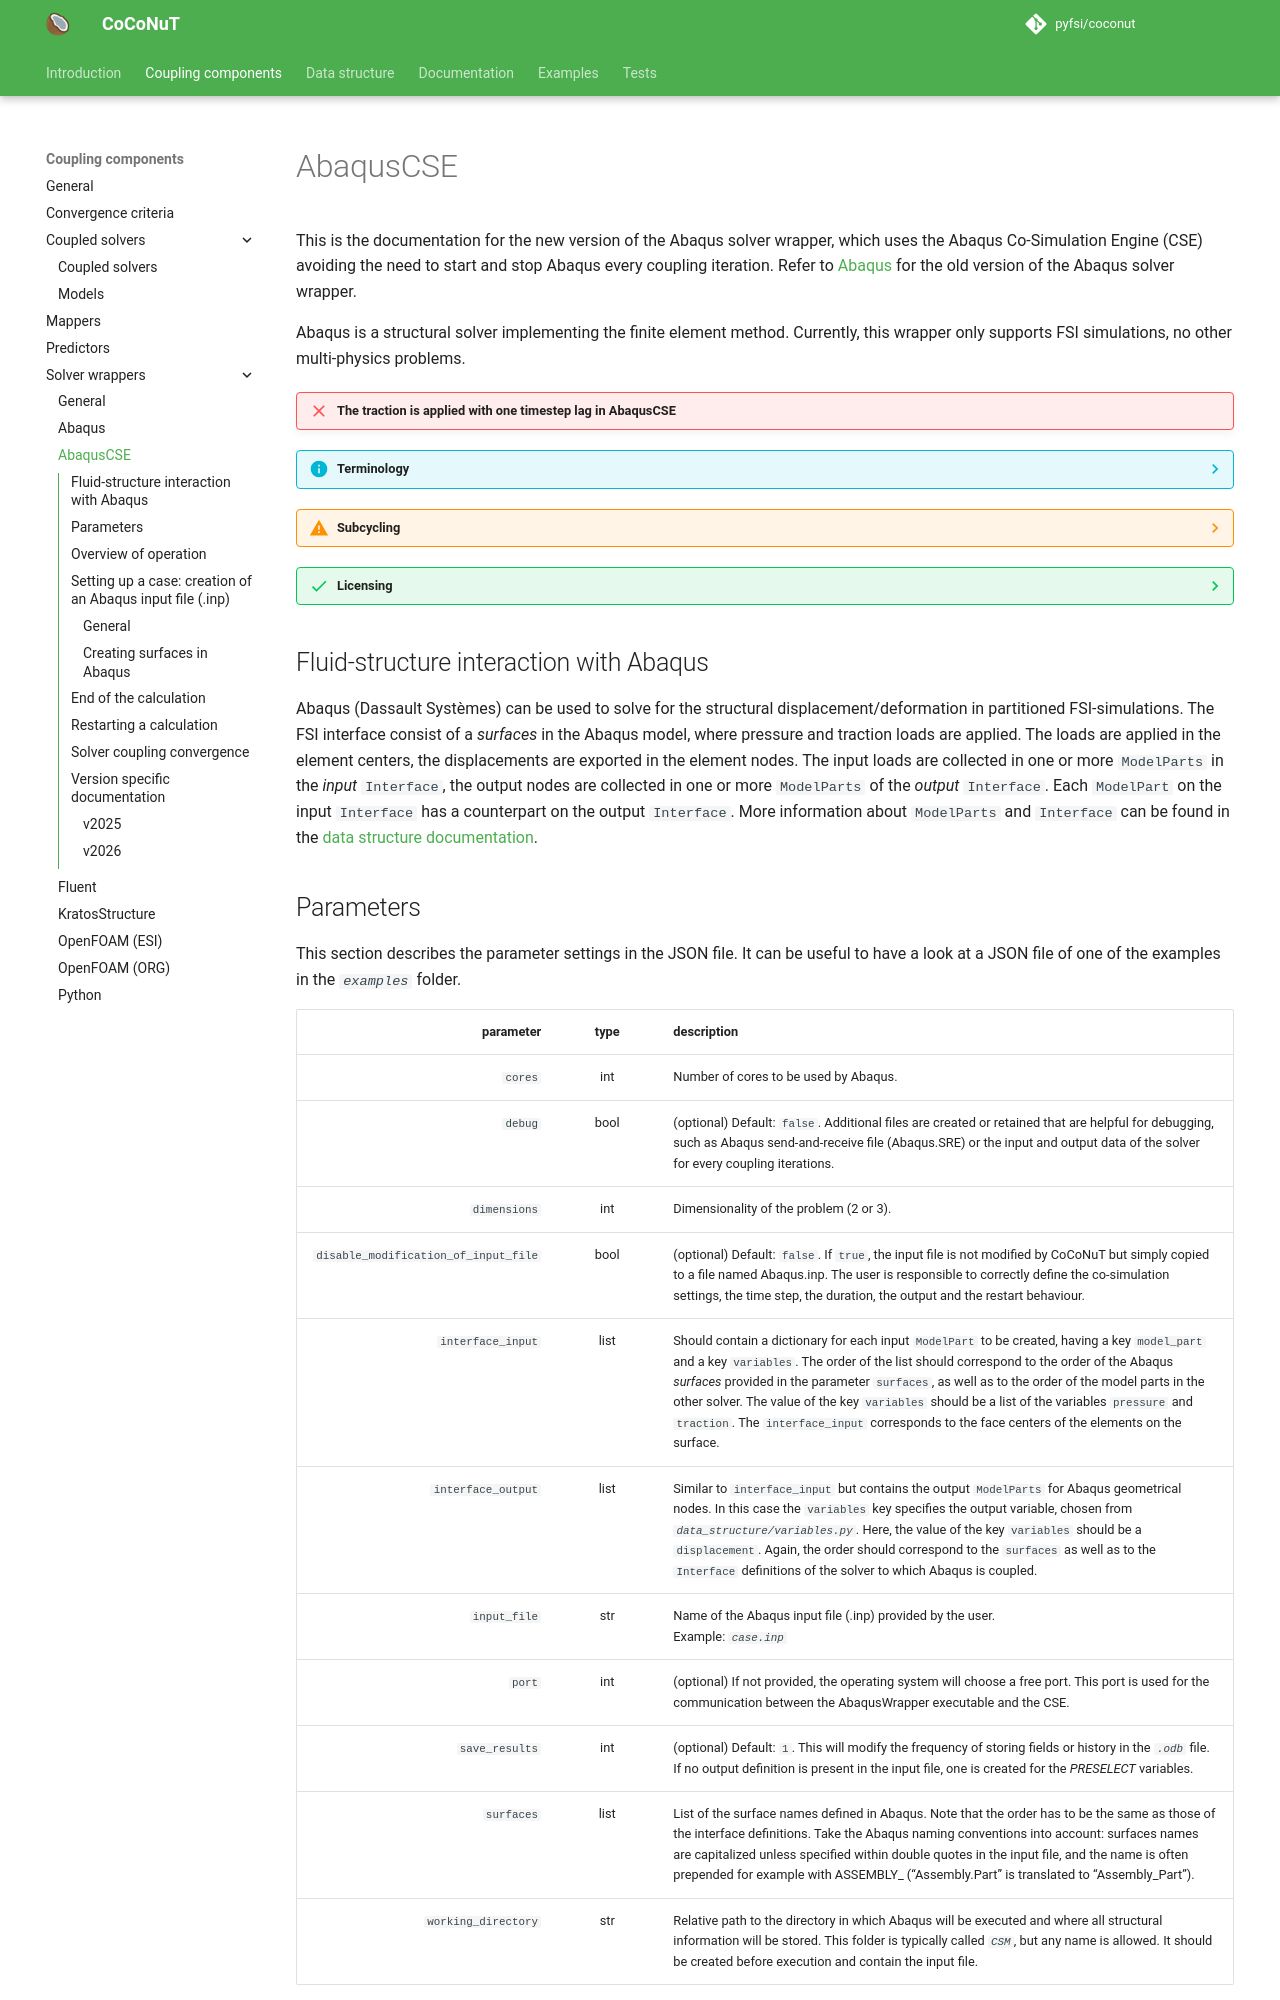

repository: pyfsi/coconut · page: abaqus_cse.html · generator: mkdocs

# AbaqusCSE

This is the documentation for the new version of the Abaqus solver wrapper, which uses the Abaqus Co-Simulation Engine (CSE) avoiding the need to start and stop Abaqus every coupling iteration.
Refer to [Abaqus](../abaqus.md) for the old version of the Abaqus solver wrapper.

Abaqus is a structural solver implementing the finite element method.
Currently, this wrapper only supports FSI simulations, no other multi-physics problems.

!!! failure "The traction is applied with one timestep lag in AbaqusCSE"

??? info "Terminology"

    - A _step_ in Abaqus is a convenient period of time (during which a load is applied for example). Within the context of CoCoNuT it usually coincides with the complete duration of the calculation. It should not be confused with the _time step_.
    - An _increment_ in Abaqus is usually equal to the time step of Abaqus, unless subcycling is applied within the Abaqus solver. Then a time step can be subdivided in multiple increments.
    - In an implicit or strongly coupled FSI calculation, the structural solver is called multiple times per time step. A call of the the flow solver and subsequent call of the structural solver is called a _coupling iteration_. All coupling iterations are part of the same attempt of the same increment (unless subcycling is used).

??? warning "Subcycling"

    Subcycling has not been tested for this solver wrapper. Note that the maximum number of increments is now set to the number of time steps. In order to apply subcycling, this needs to be modified.

??? success "Licensing"

    If the **Abaqus license server** needs to be specified explicitly, it is advised to do this in the [solver modules file](../../../README.md#checking-the-solver-modules) by setting the variable _LM_LICENSE_FILE_.
    The file _`abaqus_v6.env`_ is the environment file for the Abaqus solver and will be automically created by the CoCoNuT Python wrapper.

## Fluid-structure interaction with Abaqus
Abaqus (Dassault Systèmes) can be used to solve for the structural displacement/deformation in partitioned FSI-simulations.
The FSI interface consist of a _surfaces_ in the Abaqus model, where pressure and traction loads are applied.
The loads are applied in the element centers, the displacements are exported in the element nodes.
The input loads are collected in one or more `ModelParts` in the _input_ `Interface`,
the output nodes are collected in one or more `ModelParts` of the _output_ `Interface`.
Each `ModelPart` on the input `Interface` has a counterpart on the output `Interface`.
More information about `ModelParts` and `Interface` can be found in the [data structure documentation](../../../data_structure/data_structure.md).
